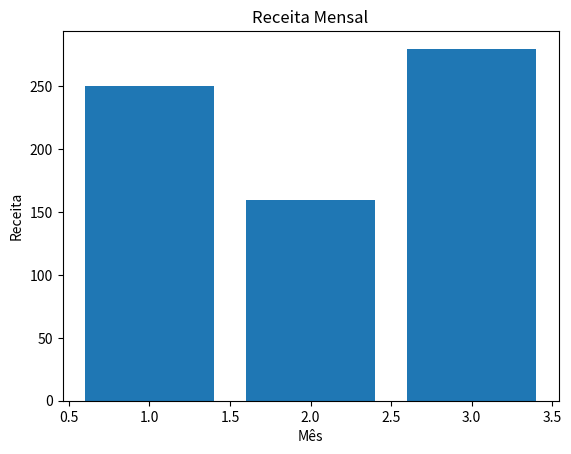

The matplotlib source for this figure:
import pandas as pd
import matplotlib.pyplot as plt

# Simular dados de vendas
data = {
    "Data": ["2024-01-15", "2024-01-20", "2024-02-15", "2024-03-10", "2024-03-15"],
    "Produto": ["A", "B", "A", "C", "A"],
    "Quantidade": [5, 3, 8, 2, 4],
    "Preço Unitário": [20.0, 50.0, 20.0, 100.0, 20.0]
}
df = pd.DataFrame(data)
df["Receita"] = df["Quantidade"] * df["Preço Unitário"]

# Insights
top_produtos = df.groupby("Produto")["Receita"].sum().sort_values(ascending=False)
print("Receita por Produto:\n", top_produtos)

df["Data"] = pd.to_datetime(df["Data"])
df["Mês"] = df["Data"].dt.month
receita_mensal = df.groupby("Mês")["Receita"].sum()

# Visualização
plt.bar(receita_mensal.index, receita_mensal.values)
plt.title("Receita Mensal")
plt.xlabel("Mês")
plt.ylabel("Receita")
plt.show()
